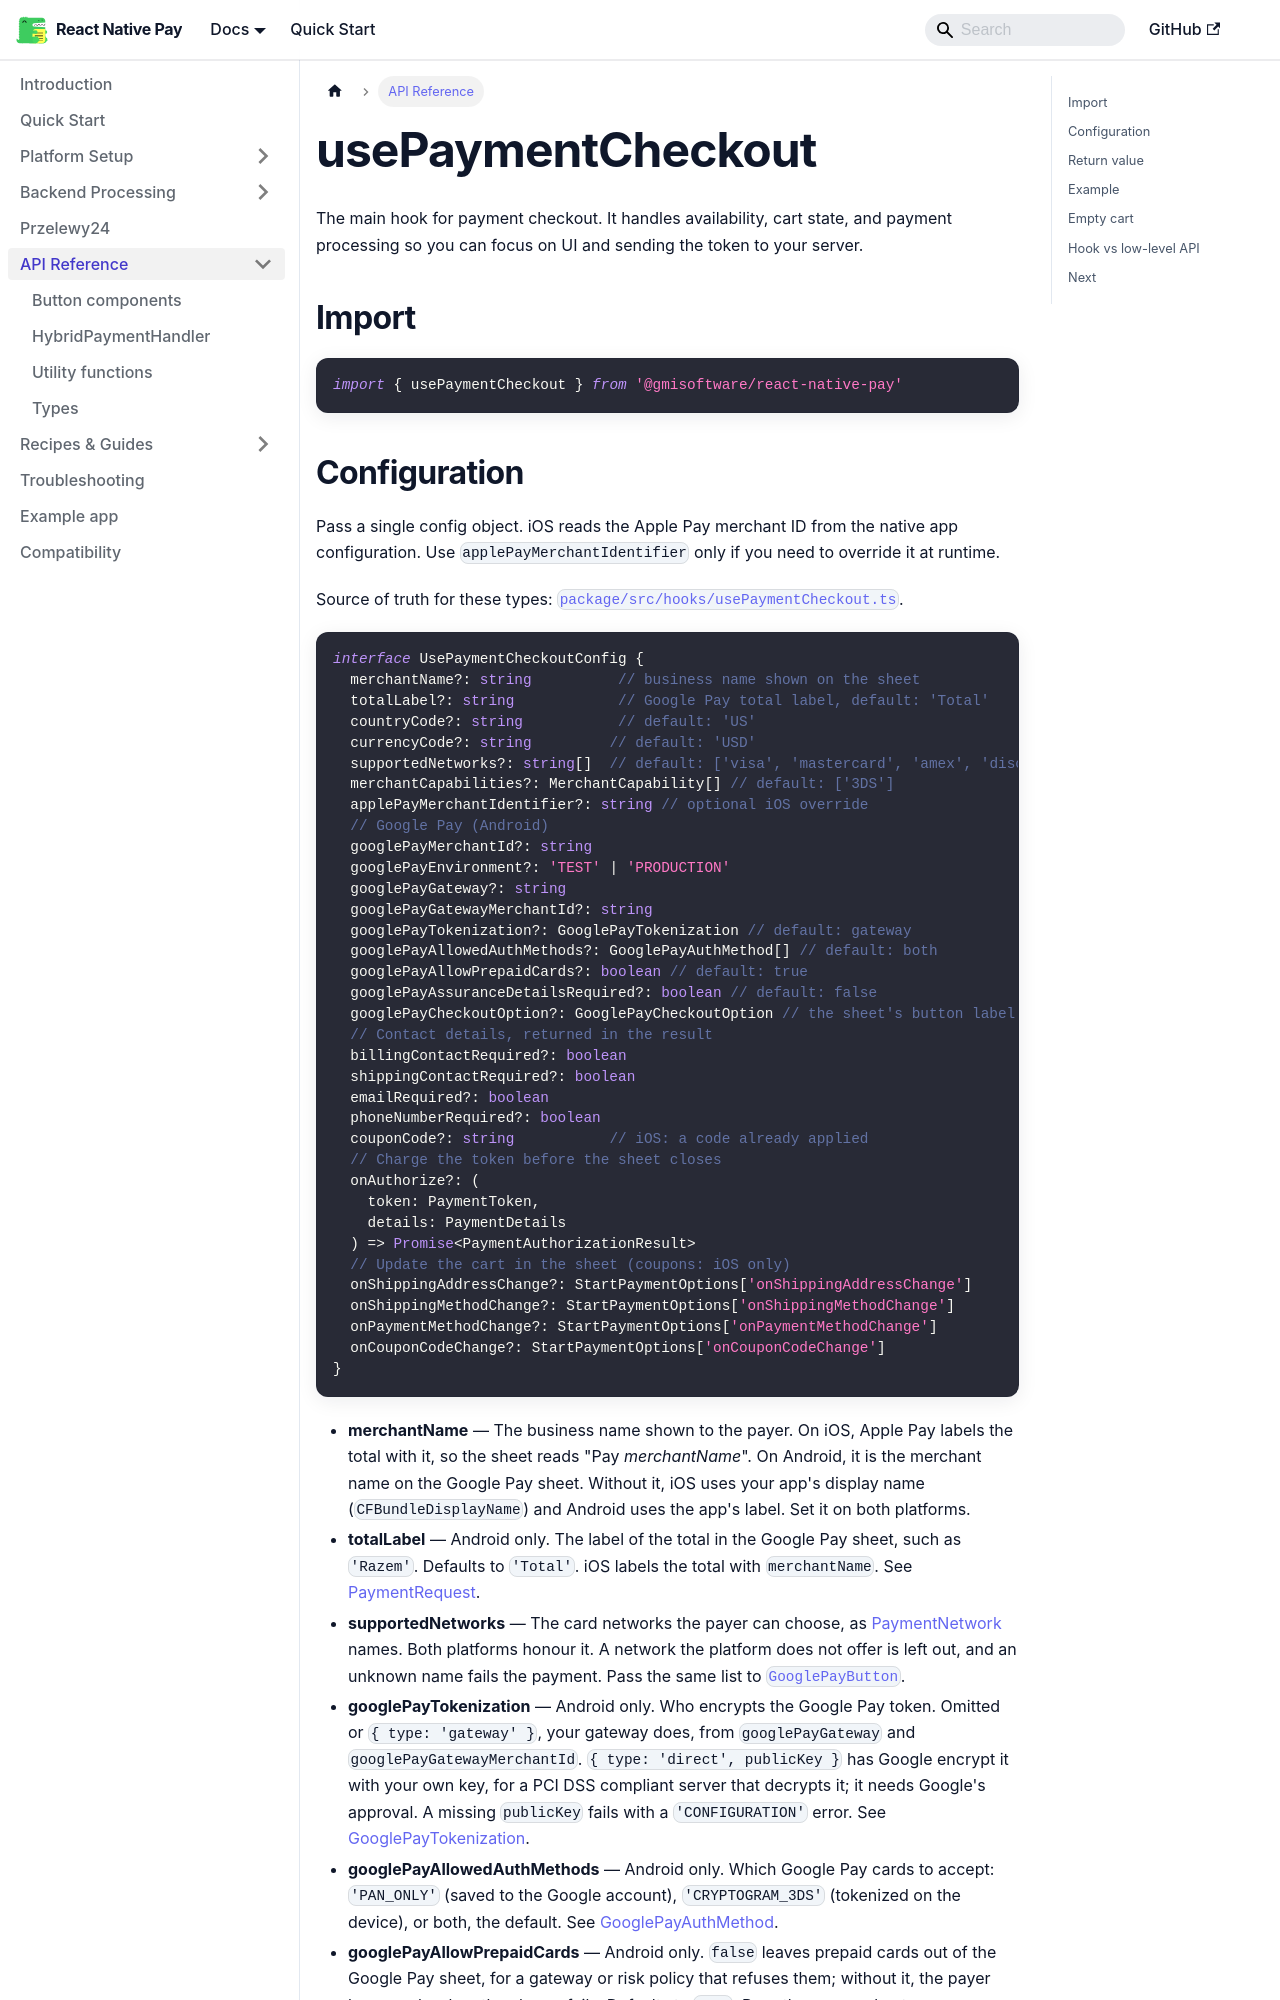

repository: gmi-software/react-native-pay · page: docs/api/use-payment-checkout/index.html · generator: docusaurus

# usePaymentCheckout

The main hook for payment checkout. It handles availability, cart state, and payment processing so you can focus on UI and sending the token to your server.

## Import

```ts
import { usePaymentCheckout } from '@gmisoftware/react-native-pay'
```
